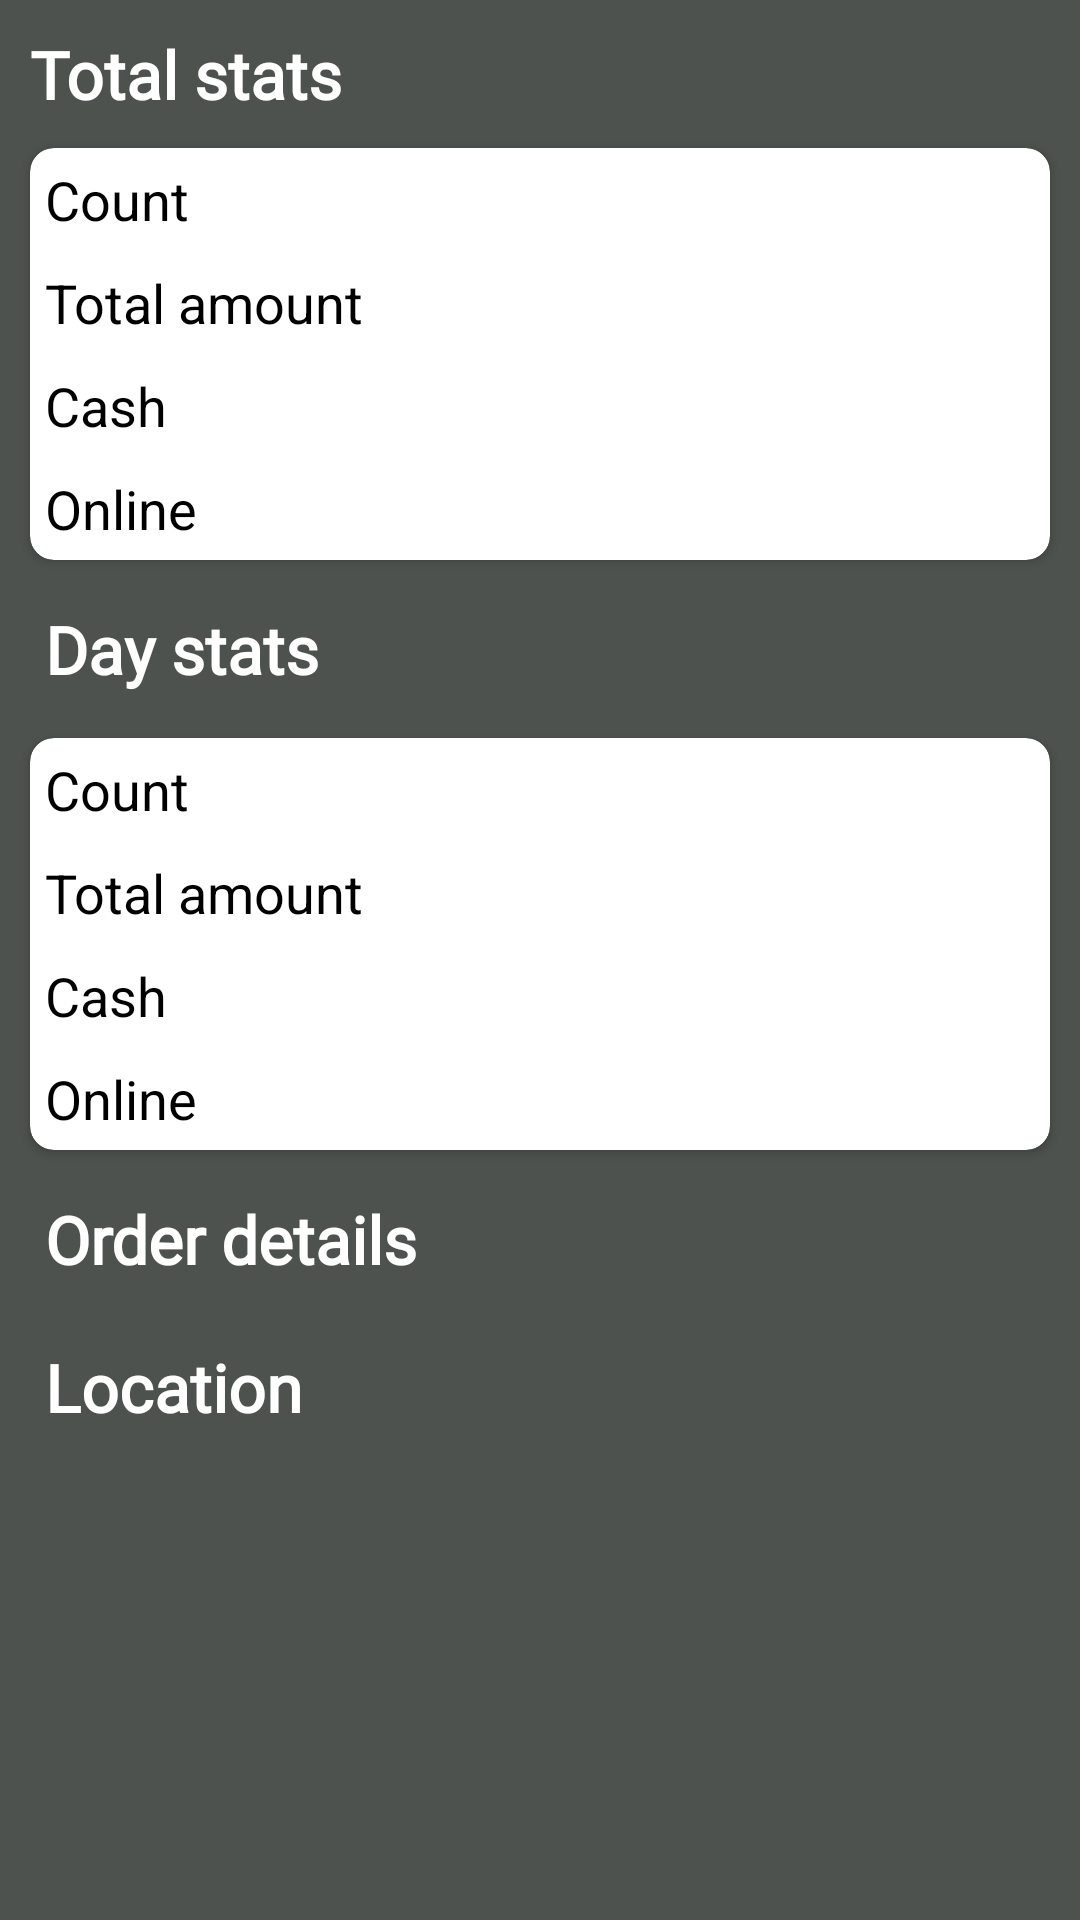

The Android layout XML behind this screen, and the referenced resources:
<!-- AndroidManifest.xml: application theme AppTheme -->
<!-- res/layout/fragment_stat.xml -->
<?xml version="1.0" encoding="utf-8"?>

<FrameLayout xmlns:android="http://schemas.android.com/apk/res/android"
    xmlns:tools="http://schemas.android.com/tools"
    android:layout_width="match_parent"
    android:layout_height="match_parent"
    android:background="#4e524f"
    xmlns:app="http://schemas.android.com/apk/res-auto"
    tools:context=".Stat">

    <ScrollView
        android:layout_width="match_parent"
        android:layout_height="match_parent">

    <LinearLayout
        android:layout_width="match_parent"
        android:layout_height="match_parent"
        android:orientation="vertical"
        >

        <TextView
            android:layout_width="match_parent"
            android:layout_height="wrap_content"
            android:textAppearance="?android:attr/textAppearanceLarge"
            android:text="Total stats"
            android:textColor="@color/white"
              android:fontFamily="@font/baloo_thambi"
            android:layout_marginTop="10dp"
            android:layout_marginLeft="10dp"
            android:textStyle="bold"
            />


        <android.support.v7.widget.CardView
            android:layout_width="match_parent"
            app:cardCornerRadius="8dp"
            android:layout_margin="10dp"
            android:foregroundTintMode="screen"
            android:foregroundTint="@color/colorPrimary"
            android:layout_height="wrap_content">

            <LinearLayout
                android:layout_width="match_parent"
                android:orientation="vertical"
                android:layout_height="match_parent">


                <TextView
                    android:layout_width="match_parent"
                    android:layout_height="wrap_content"
                    android:text="Count"
                    android:textAppearance="?android:attr/textAppearanceMedium"
                    android:textColor="@android:color/black"
                    android:padding="5dp"
                    android:id="@+id/t_count"
                    />

                <TextView
                    android:layout_width="match_parent"
                    android:layout_height="wrap_content"
                    android:textAppearance="?android:attr/textAppearanceMedium"
                    android:textColor="@android:color/black"
                    android:padding="5dp"
                    android:text="Total amount "
                    android:id="@+id/t_total_amt"
                    />

                <TextView
                    android:layout_width="match_parent"
                    android:layout_height="wrap_content"
                    android:text="Cash "

                    android:textAppearance="?android:attr/textAppearanceMedium"
                    android:textColor="@android:color/black"
                    android:padding="5dp"
                    android:id="@+id/t_cash"
                    />

                <TextView
                    android:layout_width="match_parent"
                    android:layout_height="wrap_content"
                    android:text="Online"

                    android:textAppearance="?android:attr/textAppearanceMedium"
                    android:textColor="@android:color/black"
                    android:padding="5dp"
                    android:id="@+id/t_online"
                    />



            </LinearLayout>
        </android.support.v7.widget.CardView>


        <TextView
            android:layout_width="match_parent"
            android:layout_height="wrap_content"
            android:text="Day stats"
            android:textAppearance="?android:attr/textAppearanceLarge"
            android:textStyle="bold"
            android:padding="5dp"
            android:textColor="@color/white"
            android:layout_marginLeft="10dp"
            android:fontFamily="@font/baloo_thambi"
            />

        <android.support.v7.widget.CardView
            android:layout_width="match_parent"
            android:layout_margin="10dp"
            android:padding="20dp"
            app:cardCornerRadius="8dp"
            android:foregroundTintMode="screen"
            android:foregroundTint="@color/colorPrimary"
            android:layout_height="wrap_content">

            <LinearLayout
                android:layout_width="match_parent"
                android:orientation="vertical"
                android:layout_height="match_parent">


                <TextView
                    android:layout_width="match_parent"
                    android:layout_height="wrap_content"
                    android:text="Count"
                    android:textAppearance="?android:attr/textAppearanceMedium"
                    android:textColor="@android:color/black"
                    android:padding="5dp"

                    android:id="@+id/d_count"
                    />

                <TextView
                    android:layout_width="match_parent"
                    android:layout_height="wrap_content"
                    android:text="Total amount"
                    android:id="@+id/d_total_amt"
                    android:textAppearance="?android:attr/textAppearanceMedium"
                    android:textColor="@android:color/black"
                    android:padding="5dp"

                    />

                <TextView
                    android:layout_width="match_parent"
                    android:layout_height="wrap_content"
                    android:text="Cash"
                    android:id="@+id/d_cash"
                    android:textAppearance="?android:attr/textAppearanceMedium"
                    android:textColor="@android:color/black"
                    android:padding="5dp"

                    />

                <TextView
                    android:layout_width="match_parent"
                    android:layout_height="wrap_content"
                    android:text="Online"
                    android:id="@+id/d_online"
                    android:textAppearance="?android:attr/textAppearanceMedium"
                    android:textColor="@android:color/black"
                    android:padding="5dp"

                    />
            </LinearLayout>

        </android.support.v7.widget.CardView>

        <TextView
            android:layout_width="match_parent"
            android:layout_height="wrap_content"
            android:text="Order details"
            android:textAppearance="?android:attr/textAppearanceLarge"
            android:textStyle="bold"
            android:layout_marginLeft="10dp"
            android:padding="5dp"
            android:fontFamily="@font/baloo_thambi"
            android:textColor="@color/white"
            />

        <android.support.v7.widget.RecyclerView
            android:layout_width="match_parent"
            android:layout_height="match_parent"
            android:id="@+id/recycler_view"
            android:elevation="5dp"
            android:layout_marginLeft="10dp"
            android:layout_marginRight="10dp"
            android:layout_marginBottom="10dp"
            />

        <TextView
            android:layout_width="match_parent"
            android:layout_height="wrap_content"
            android:text="Location "
            android:textAppearance="?android:attr/textAppearanceLarge"
            android:textStyle="bold"
            android:padding="5dp"
            android:layout_marginLeft="10dp"
            android:fontFamily="@font/baloo_thambi"
            android:textColor="@color/white"
            />

        <android.support.v7.widget.RecyclerView
            android:layout_width="match_parent"
            android:layout_height="match_parent"
            android:id="@+id/recycler_view_location"
            android:layout_margin="10dp"
            android:elevation="5dp"

            />

    </LinearLayout>

    </ScrollView>

</FrameLayout>
<!-- resources referenced by this layout -->
<resources>
  <style name="AppTheme" parent="Theme.AppCompat.Light.DarkActionBar">
          
          <item name="colorPrimary">@color/colorPrimary</item>
          <item name="colorPrimaryDark">@color/colorPrimaryDark</item>
          <item name="colorAccent">@color/colorAccent</item>
          <item name="windowActionBar">false</item>
          <item name="windowNoTitle">true</item>
          <item name="android:statusBarColor">#072160</item>
  
      </style>
  <!-- not gathered from this repository: default colours our renderer supplied (Android Studio template values) -->
  <color name="white">#FFFFFFFF</color>
  <color name="colorPrimary">#FF6200EE</color>
  <color name="colorPrimaryDark">#FF3700B3</color>
  <color name="colorAccent">#FF03DAC5</color>
</resources>
